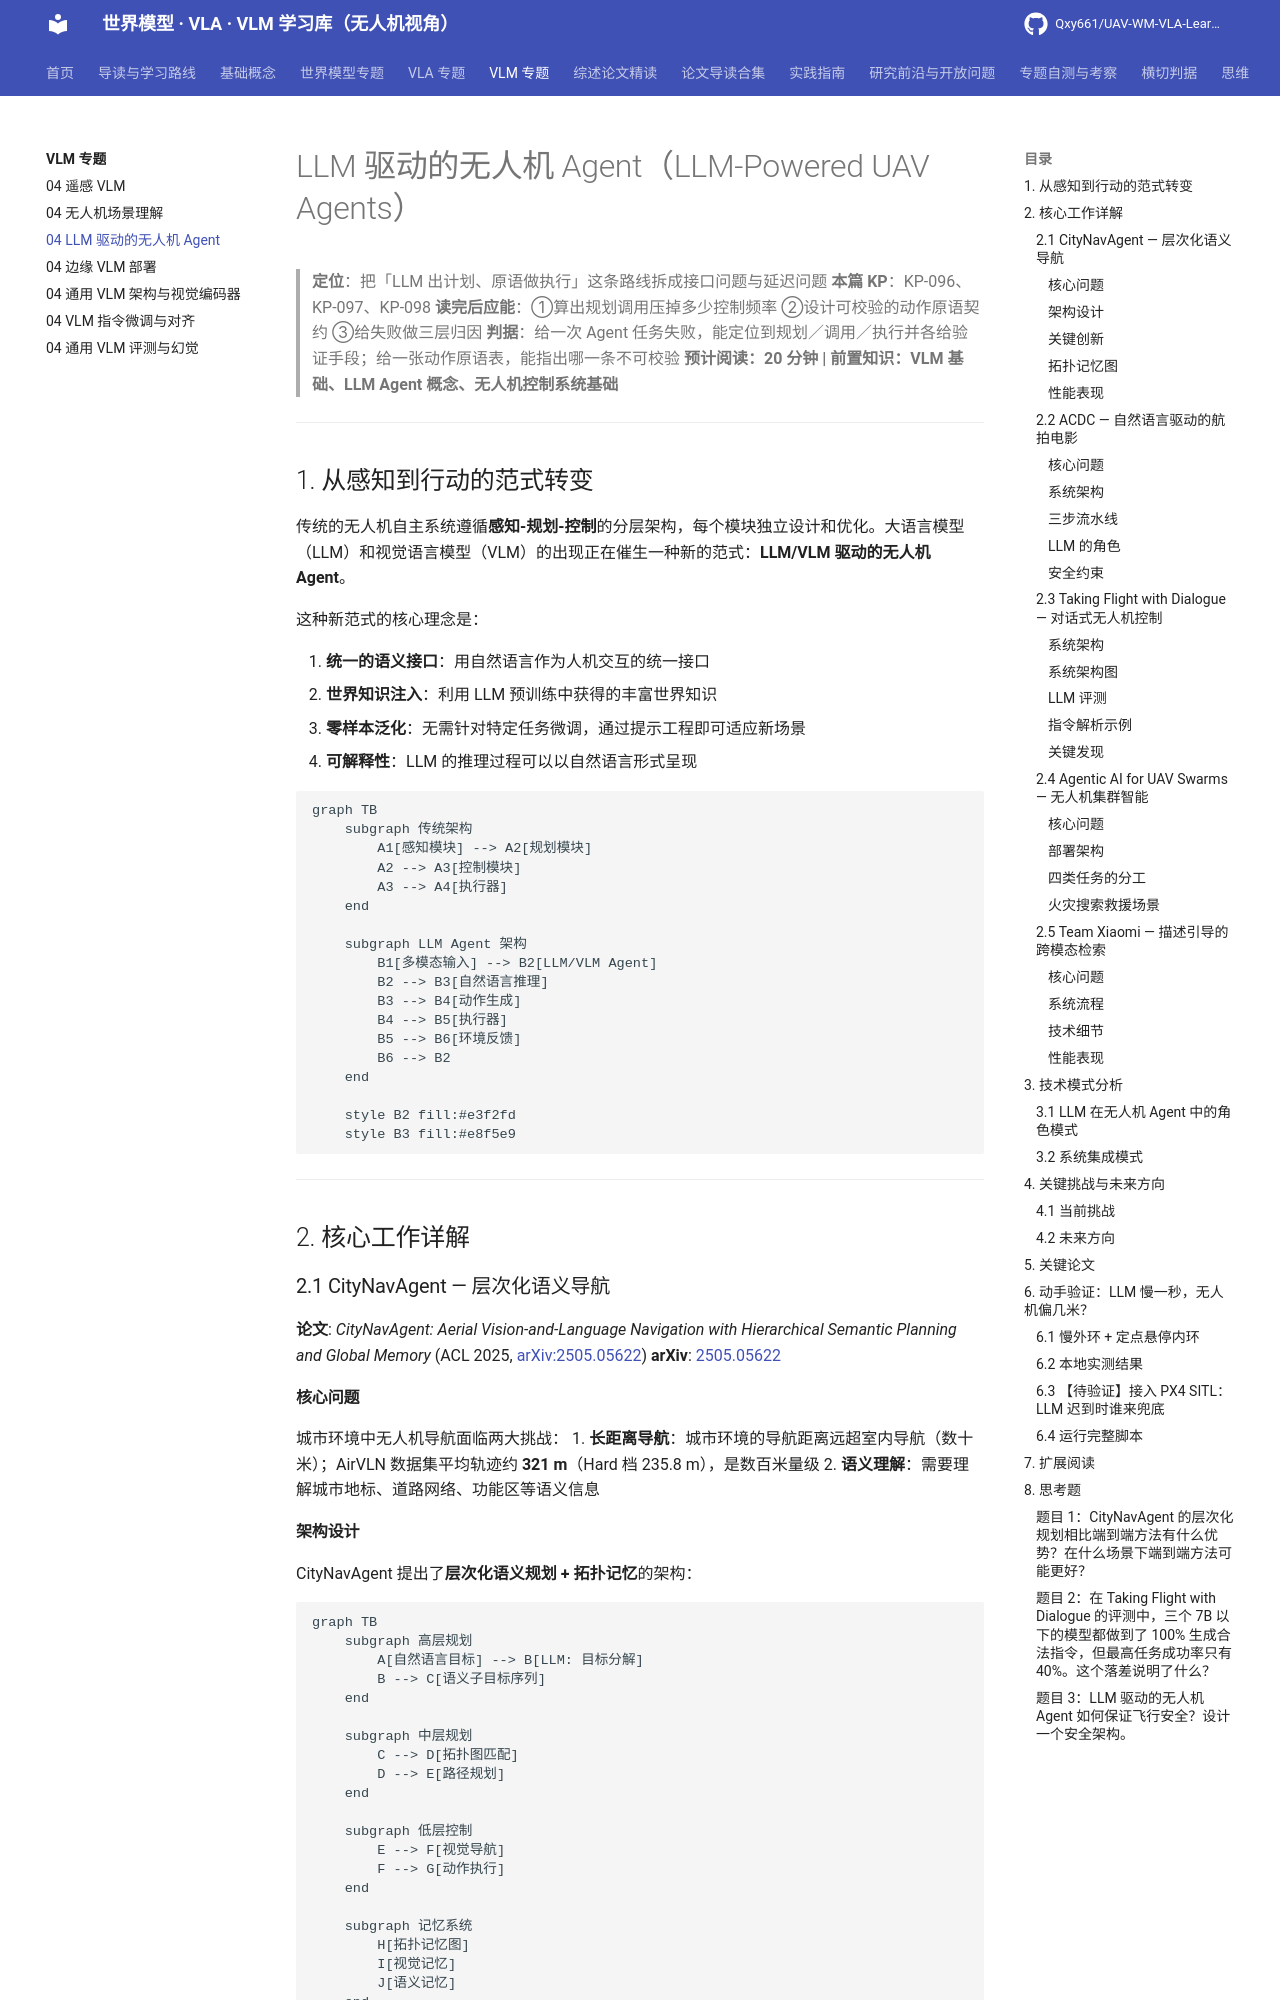

repository: Qxy661/UAV-WM-VLA-Learning · page: docs/04-VLM专题/06-LLM驱动的无人机Agent.html · generator: mkdocs

# LLM 驱动的无人机 Agent（LLM-Powered UAV Agents）

> **定位**：把「LLM 出计划、原语做执行」这条路线拆成接口问题与延迟问题
> **本篇 KP**：KP-096、KP-097、KP-098
> **读完后应能**：①算出规划调用压掉多少控制频率 ②设计可校验的动作原语契约 ③给失败做三层归因
> **判据**：给一次 Agent 任务失败，能定位到规划／调用／执行并各给验证手段；给一张动作原语表，能指出哪一条不可校验
> **预计阅读：20 分钟 | 前置知识：VLM 基础、LLM Agent 概念、无人机控制系统基础**

---

## 1. 从感知到行动的范式转变

传统的无人机自主系统遵循**感知-规划-控制**的分层架构，每个模块独立设计和优化。大语言模型（LLM）和视觉语言模型（VLM）的出现正在催生一种新的范式：**LLM/VLM 驱动的无人机 Agent**。

这种新范式的核心理念是：

1. **统一的语义接口**：用自然语言作为人机交互的统一接口
2. **世界知识注入**：利用 LLM 预训练中获得的丰富世界知识
3. **零样本泛化**：无需针对特定任务微调，通过提示工程即可适应新场景
4. **可解释性**：LLM 的推理过程可以以自然语言形式呈现

```mermaid
graph TB
    subgraph 传统架构
        A1[感知模块] --> A2[规划模块]
        A2 --> A3[控制模块]
        A3 --> A4[执行器]
    end
    
    subgraph LLM Agent 架构
        B1[多模态输入] --> B2[LLM/VLM Agent]
        B2 --> B3[自然语言推理]
        B3 --> B4[动作生成]
        B4 --> B5[执行器]
        B5 --> B6[环境反馈]
        B6 --> B2
    end
    
    style B2 fill:#e3f2fd
    style B3 fill:#e8f5e9
```

---

## 2. 核心工作详解

### 2.1 CityNavAgent — 层次化语义导航

**论文**: *CityNavAgent: Aerial Vision-and-Language Navigation with Hierarchical Semantic Planning and Global Memory* (ACL 2025, [arXiv:2505.05622](https://arxiv.org/abs/2505.05622))
**arXiv**: [2505.05622](https://arxiv.org/abs/2505.05622)

#### 核心问题

城市环境中无人机导航面临两大挑战：
1. **长距离导航**：城市环境的导航距离远超室内导航（数十米）；AirVLN 数据集平均轨迹约 **321 m**（Hard 档 235.8 m），是数百米量级
2. **语义理解**：需要理解城市地标、道路网络、功能区等语义信息

#### 架构设计

CityNavAgent 提出了**层次化语义规划 + 拓扑记忆**的架构：

```mermaid
graph TB
    subgraph 高层规划
        A[自然语言目标] --> B[LLM: 目标分解]
        B --> C[语义子目标序列]
    end
    
    subgraph 中层规划
        C --> D[拓扑图匹配]
        D --> E[路径规划]
    end
    
    subgraph 低层控制
        E --> F[视觉导航]
        F --> G[动作执行]
    end
    
    subgraph 记忆系统
        H[拓扑记忆图]
        I[视觉记忆]
        J[语义记忆]
    end
    
    D --> H
    F --> I
    B --> J
    
    style B fill:#e3f2fd
    style H fill:#e8f5e9
```

#### 关键创新

| 创新点 | 描述 | 解决的问题 |
|--------|------|-----------|
| 开放词汇感知模块 | Open-vocabulary Perception Module，不做固定类别检测 | 城市目标类别开放 |
| 层次化语义规划 | Hierarchical Semantic Planning Module，按 Landmark / Object / Motion 三级分解 | 长距离导航的复杂性 |
| 全局记忆模块 | Global Memory Module，用拓扑图维护已探索区域 | 避免重复探索 |
